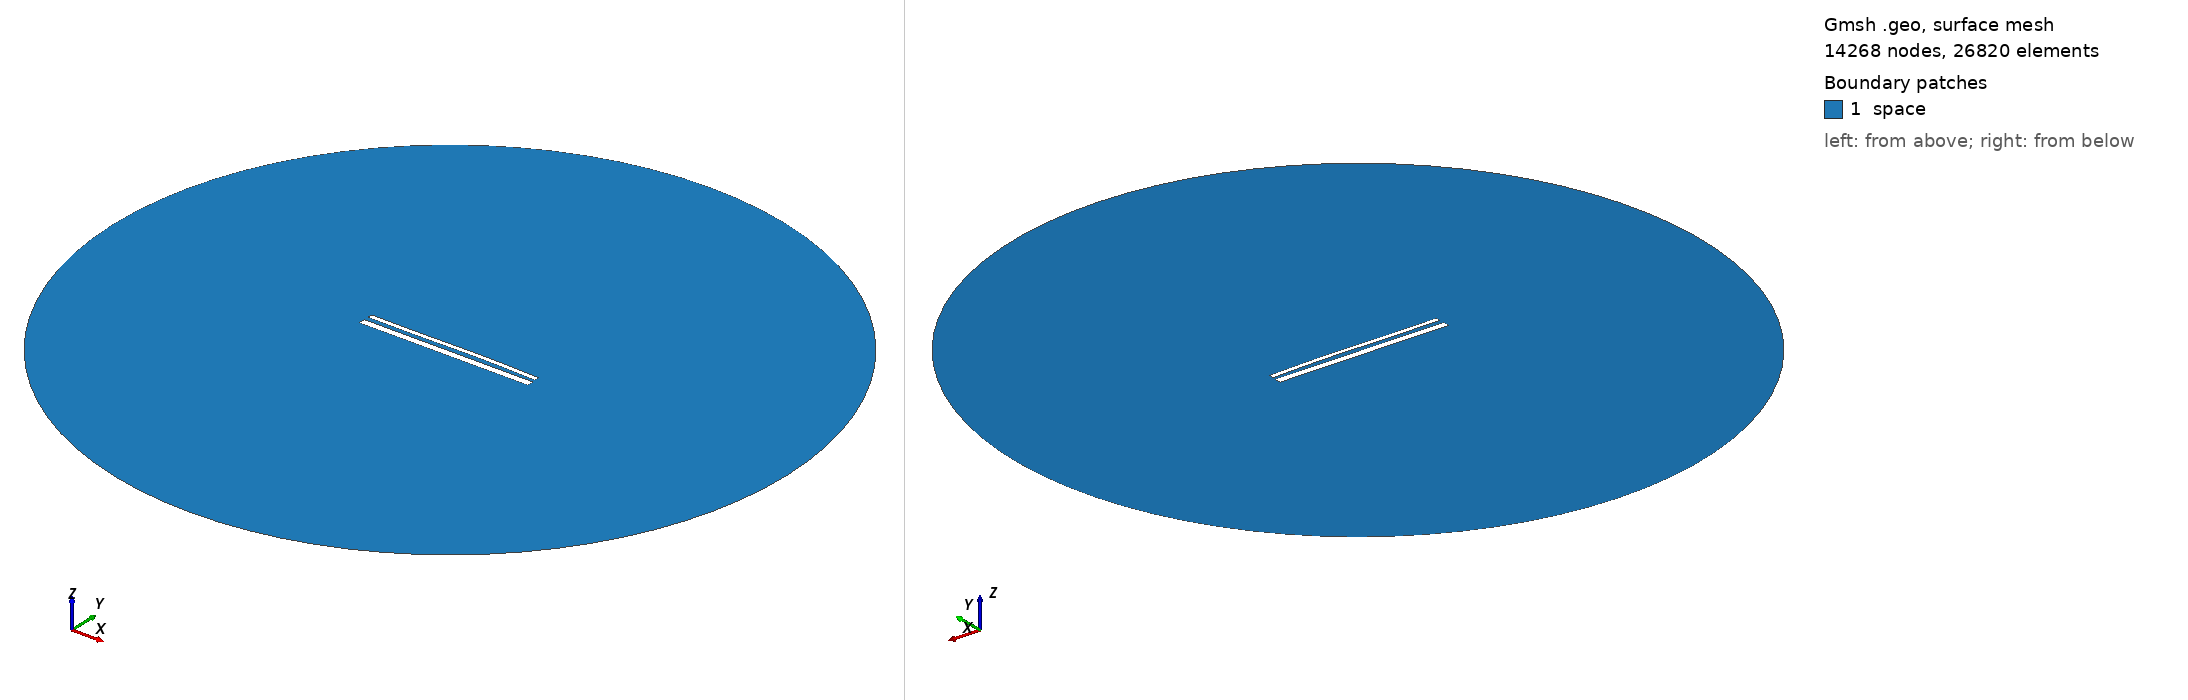

Gmsh geometry script, surface-meshed: 14268 nodes, 26820 surface elements. Boundary patches (legend numbers): 1 space. Left view from above one corner, right view from below the opposite corner. Legend entries are the model's physical surfaces. The drawing asked Gmsh for element sizes between 1% and 20% of the model's largest extent; the script's own settings can give other sizes.

=== 15103.geo (drawn) ===
//---------------------------------------
// Geometry kernel
//---------------------------------------

SetFactory("OpenCASCADE");



//---------------------------------------
// Parameters of the geometry
//---------------------------------------

// Overetch of the upper plate
overetch = 0.5;

// Distance between the plates
distance = 2.5;

// Discretization over the x axis (for the deformation)
nx = 50; 

// Length of the plate
L = 100 - overetch; 

// Number of modes
n = 4; 

// 1st mode coefficient
coeff(1) = -0.15;
beta(1) = 0.596864 * 3.1415926535 / L;

// 2nd mode coefficient
coeff(2) = 0.15;
beta(2) = 1.49418 * 3.1415926535 / L;

// 3rd mode coefficient
coeff(3) = -0.15;
beta(3) = 2.50025 * 3.1415926535 / L;

// 4th mode coefficient
coeff(4) = 0.0;
beta(4) = 3.49999 * 3.1415926535 / L;



//---------------------------------------
// Upper plate (deformed rectangle)
//---------------------------------------

// Coordiantes of the upper plate
xmin = -50;
xmax = 50 - overetch;

// Height of the upper plate
yheight = 4 - 2 * overetch;

// Indexes of the points
UpperID[] = {};
LowerID[] = {};
LeftID[] = {};
RightID[] = {};

// Point index
p = 1;

// Horizontal edges
For i In {1:nx}
    x = xmin + (i-1)*(xmax - xmin)/(nx-1);

    y_bottom = distance / 2 + overetch;
    For j In {1:n}
        C = (Cosh(beta(j)*L) + Cos(beta(j)*L)) / (Sinh(beta(j)*L) + Sin(beta(j)*L));
        y_bottom  = y_bottom + coeff(j) * (Cosh(beta(j)*(x+50)) - Cos(beta(j)*(x+50)) - C * (Sinh(beta(j)*(x+50)) - Sin(beta(j)*(x+50))));
    EndFor

    y_top = y_bottom + yheight;

    Point(p) = {x, y_top, 0, 1.0};
    UpperID[i] = p;
    p = p + 1;

    Point(p) = {x, y_bottom, 0, 1.0};
    LowerID[i] = p;
    p = p + 1;
EndFor

// Create point lists
UpperPts[] = {}; LowerPts[] = {};
For i In {1:nx}
  UpperPts[] += {UpperID[i]};
  LowerPts[] += {LowerID[i]};
EndFor

// Build splines
Spline(1) = {UpperPts[]};
Spline(2) = {LowerPts[]};
Line(3) = {LowerPts[nx-1], UpperPts[nx-1]};
Line(4) = {LowerPts[0], UpperPts[0]};

// Build the plane surface
Curve Loop(1) = {2, 3, -1, -4};
Plane Surface(1) = {1};



//---------------------------------------
// Lower plate (rectangle)
//---------------------------------------

// Vertices
Point(1001) = {-50, -1, 0, 1.0};
Point(1002) = { 50, -1, 0, 1.0};
Point(1003) = { 50,  -5, 0, 1.0};
Point(1004) = {-50,  -5, 0, 1.0};

// Edges
Line(5) = {1001, 1002};
Line(6) = {1002, 1003};
Line(7) = {1003, 1004};
Line(8) = {1004, 1001};

// Plane surface
Line Loop(2) = {5, 6, 7, 8};
Plane Surface(2) = {2}; 



//---------------------------------------
// Outer (fictious) boundary
//---------------------------------------

// Points
Point(1005) = {0, 0, 0};       // Center
Point(1006) = {200, 0, 0};     // Start point
Point(1007) = {0, 200, 0};     // 90 degrees
Point(1008) = {-200, 0, 0};    // 180 degrees
Point(1009) = {0, -200, 0};    // 270 degrees

// Circle arcs (each needs start, center, end)
Circle(9) = {1006, 1005, 1007};
Circle(10) = {1007, 1005, 1008};
Circle(11) = {1008, 1005, 1009};
Circle(12) = {1009, 1005, 1006};

// Plane surface for the entire domain
Curve Loop(3) = {9, 10, 11, 12};
Surface(3) = {3};

// Subtract the plates from the whole domain to obtain the actual domain where we want to solve the equations
BooleanDifference{ Surface{3}; Delete; }{ Surface{1}; Surface{2}; Delete; }




//---------------------------------------
// Transfinite Lines/Curves
//---------------------------------------

// Set the number of points on the boundaries
r = 7;

// Plates
Transfinite Curve {1, 2} = 50*r Using Progression 1;
Transfinite Curve {3, 4} = 2*r Using Progression 1;
Transfinite Line {5, 7} = 50*r Using Progression 1;
Transfinite Line {6, 8} = 2*r Using Progression 1;

// Outer boundary
Transfinite Line {9, 10, 11, 12} = 20 Using Progression 1;



//---------------------------------------
// Physical groups
//---------------------------------------                

// Physical curves (boundaries)
Physical Line("force_segment", 10) = {2};
Physical Line("upper_plate", 11) = {1, 3, 4};
Physical Line("lower_plate", 12) = {5, 6, 7, 8};
Physical Line("boundary", 20) = {9, 10, 11, 12};

// Physical Surfaces
Physical Surface("space", 30) = {3};



//---------------------------------------
// 6. Generate the Mesh
//---------------------------------------

// 2D mesh generation
Mesh 2;
